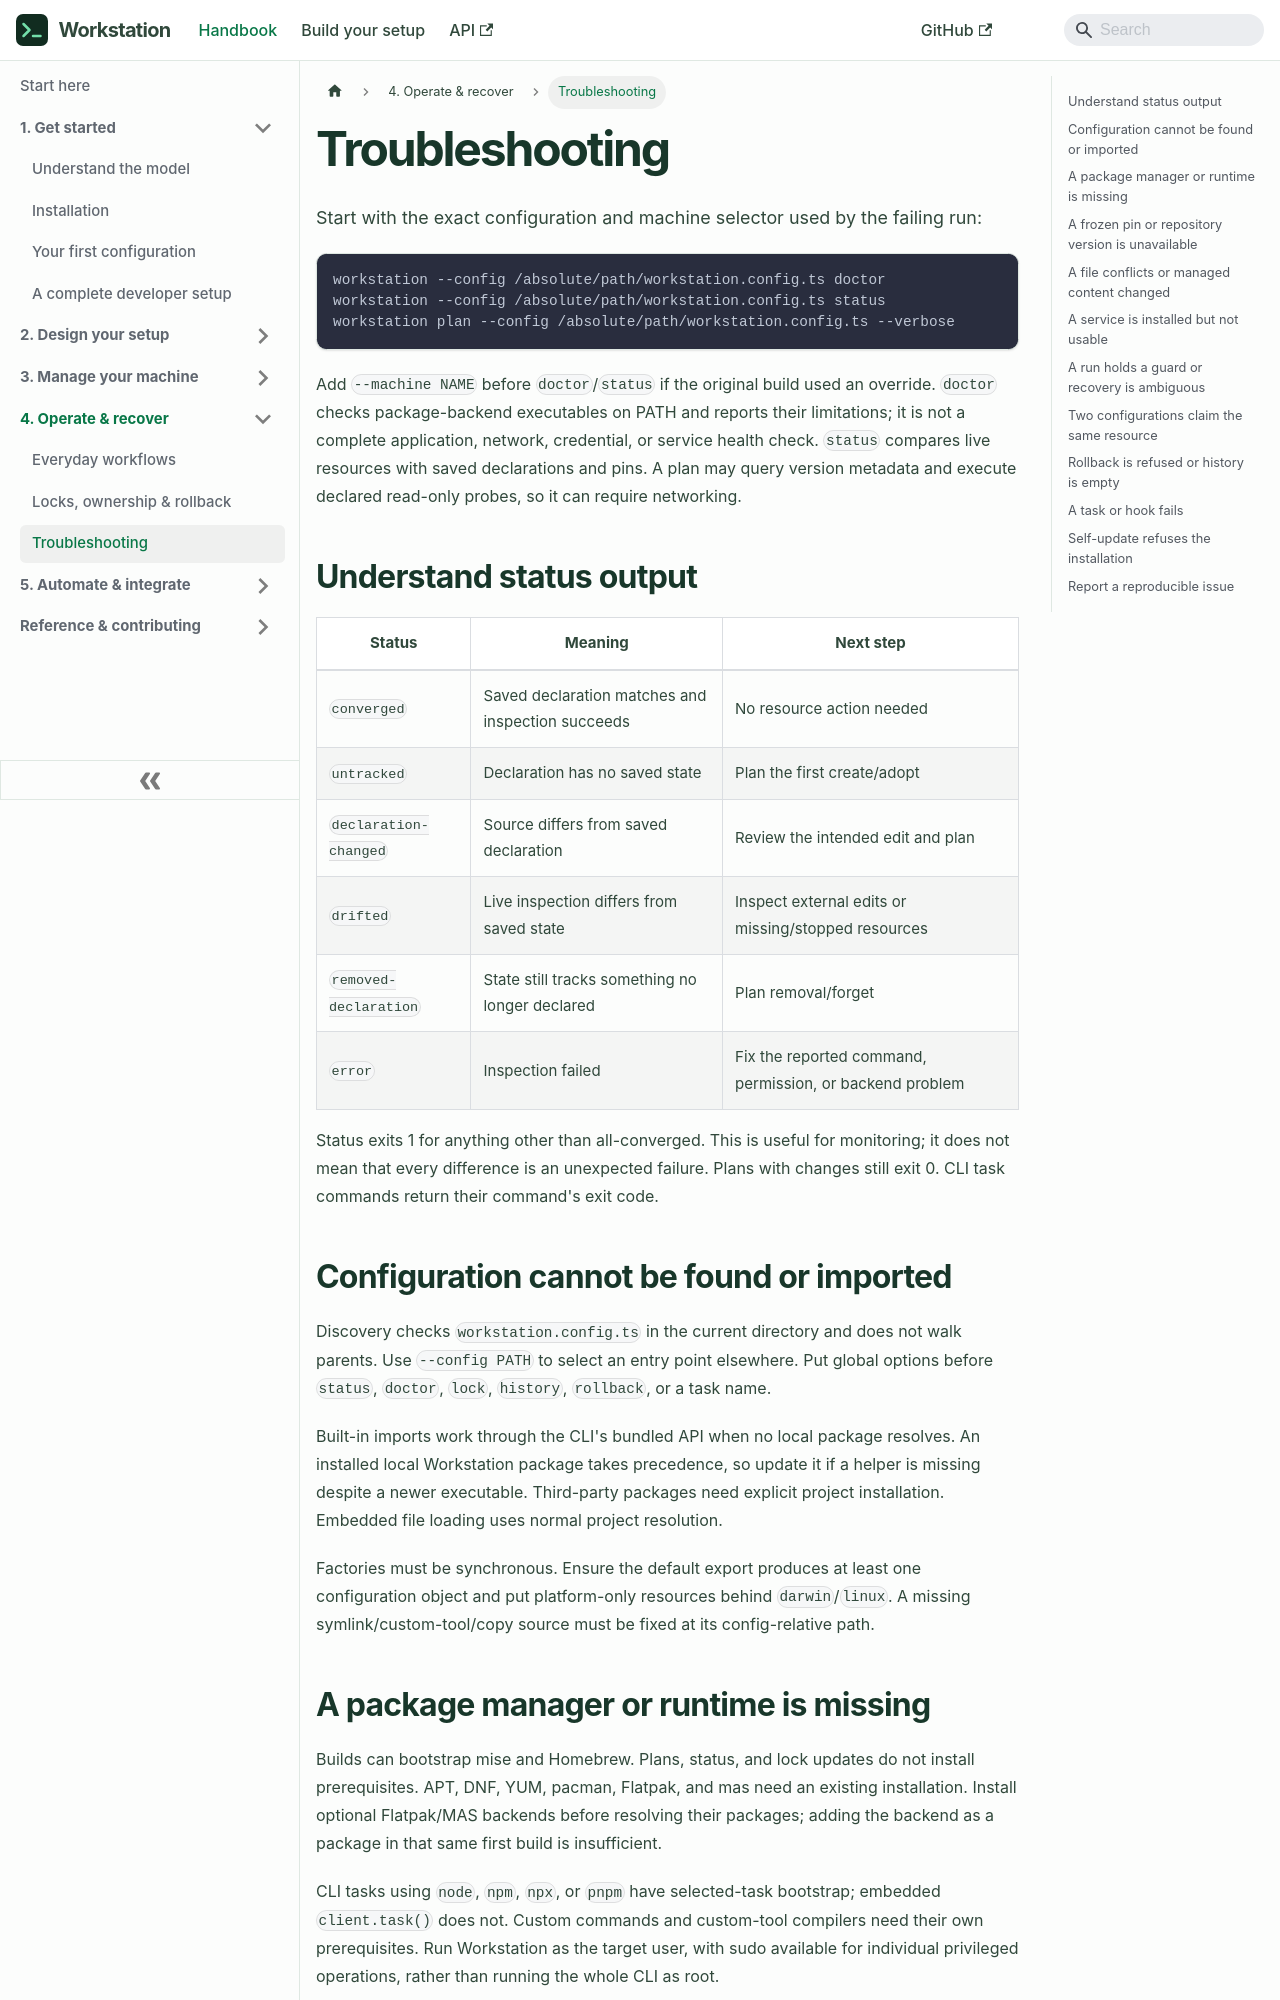

repository: dovocode/workstation · page: troubleshooting/index.html · generator: docusaurus

---
title: "Troubleshooting"
---

# Troubleshooting

Start with the exact configuration and machine selector used by the failing run:

```sh
workstation --config /absolute/path/workstation.config.ts doctor
workstation --config /absolute/path/workstation.config.ts status
workstation plan --config /absolute/path/workstation.config.ts --verbose
```

Add `--machine NAME` before `doctor`/`status` if the original build used an override.
`doctor` checks package-backend executables on PATH and reports their limitations;
it is not a complete application, network, credential, or service health check.
`status` compares live resources with saved declarations and pins. A plan may query
version metadata and execute declared read-only probes, so it can require networking.

## Understand status output

| Status | Meaning | Next step |
| --- | --- | --- |
| `converged` | Saved declaration matches and inspection succeeds | No resource action needed |
| `untracked` | Declaration has no saved state | Plan the first create/adopt |
| `declaration-changed` | Source differs from saved declaration | Review the intended edit and plan |
| `drifted` | Live inspection differs from saved state | Inspect external edits or missing/stopped resources |
| `removed-declaration` | State still tracks something no longer declared | Plan removal/forget |
| `error` | Inspection failed | Fix the reported command, permission, or backend problem |

Status exits 1 for anything other than all-converged. This is useful for monitoring;
it does not mean that every difference is an unexpected failure. Plans with changes
still exit 0. CLI task commands return their command's exit code.

## Configuration cannot be found or imported

Discovery checks `workstation.config.ts` in the current directory and does not walk
parents. Use `--config PATH` to select an entry point elsewhere. Put global options
before `status`, `doctor`, `lock`, `history`, `rollback`, or a task name.

Built-in imports work through the CLI's bundled API when no local package resolves.
An installed local Workstation package takes precedence, so update it if a helper
is missing despite a newer executable. Third-party packages need explicit project
installation. Embedded file loading uses normal project resolution.

Factories must be synchronous. Ensure the default export produces at least one
configuration object and put platform-only resources behind `darwin`/`linux`.
A missing symlink/custom-tool/copy source must be fixed at its config-relative path.

## A package manager or runtime is missing

Builds can bootstrap mise and Homebrew. Plans, status, and lock updates do not
install prerequisites. APT, DNF, YUM, pacman, Flatpak, and mas need an existing
installation. Install optional Flatpak/MAS backends before resolving their packages;
adding the backend as a package in that same first build is insufficient.

CLI tasks using `node`, `npm`, `npx`, or `pnpm` have selected-task bootstrap;
embedded `client.task()` does not. Custom commands and custom-tool compilers need
their own prerequisites. Run Workstation as the target user, with sudo available
for individual privileged operations, rather than running the whole CLI as root.
